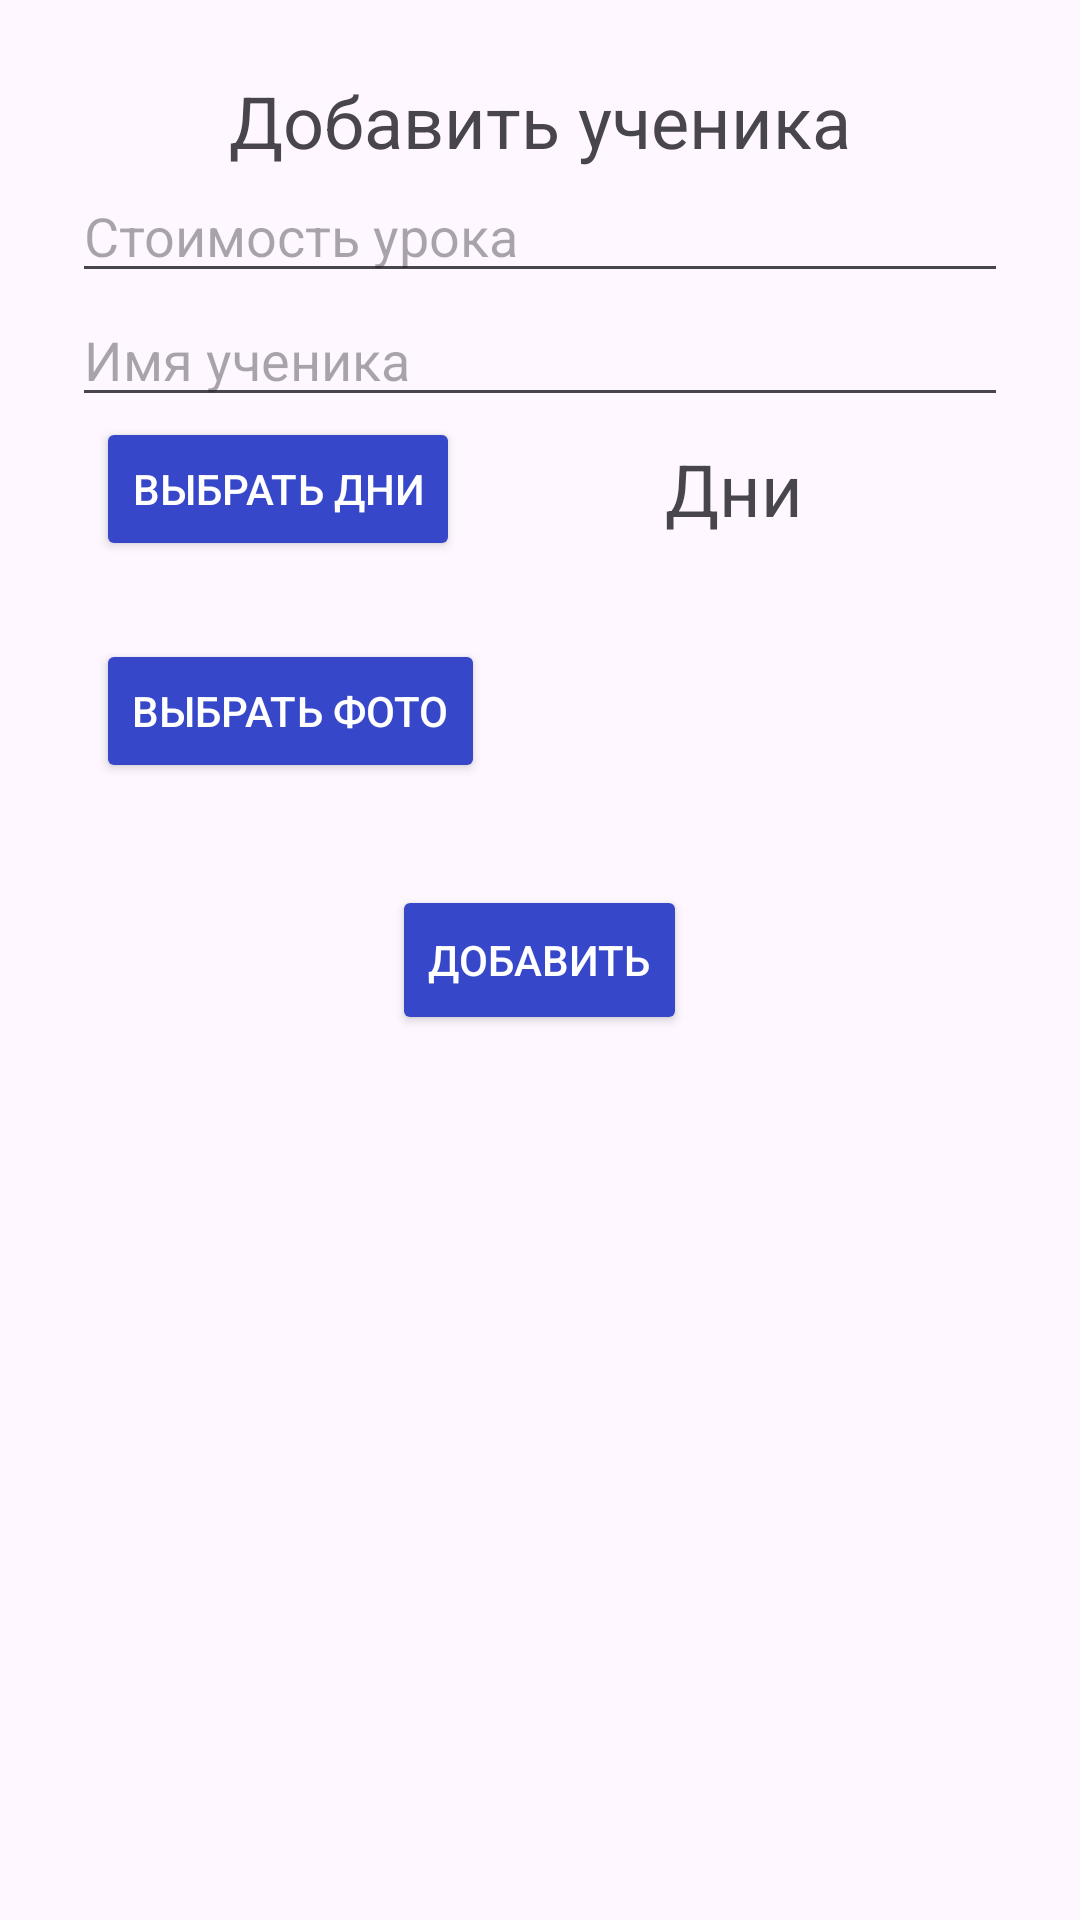

This screen was rendered from an Android layout file. Write that file and the resources it references.
<!-- AndroidManifest.xml: application theme Theme.ElectronicJournal -->
<!-- res/layout/fragment_add_student.xml -->
<?xml version="1.0" encoding="utf-8"?>
<LinearLayout xmlns:android="http://schemas.android.com/apk/res/android"
    xmlns:app="http://schemas.android.com/apk/res-auto"
    xmlns:tools="http://schemas.android.com/tools"
    android:layout_width="match_parent"
    android:layout_height="match_parent"
    tools:context=".fragments.student_fragments.AddStudentFragment"
    android:orientation="vertical">

    <LinearLayout
        android:layout_width="match_parent"
        android:layout_height="match_parent"
        android:orientation="vertical"
        android:layout_margin="24dp">
        <TextView
            android:layout_width="match_parent"
            android:layout_height="wrap_content"
            android:text="Добавить ученика"
            android:gravity="center"
            android:textSize="24sp">

        </TextView>
        <EditText
            android:id="@+id/price_ED"
            android:layout_width="match_parent"
            android:layout_height="wrap_content"
            android:hint="Стоимость урока"
            android:inputType="number">

        </EditText>

        <EditText
            android:id="@+id/name_ED"
            android:layout_width="match_parent"
            android:layout_height="wrap_content"
            android:hint="Имя ученика">

        </EditText>

        <LinearLayout
            android:layout_width="match_parent"
            android:layout_height="wrap_content"
            android:orientation="horizontal">
            <Button
                android:id="@+id/get_dates_BTN"
                android:layout_width="wrap_content"
                android:layout_gravity="center|start"
                android:layout_height="wrap_content"
                android:layout_marginStart="8sp"
                android:backgroundTint="@color/blue"
                android:textColor="@color/white"
                android:text="Выбрать дни">

            </Button>

            <TextView
                android:id="@+id/dates_TV"
                android:layout_width="match_parent"
                android:layout_height="wrap_content"
                android:layout_gravity="center"
                android:gravity="center"
                android:text="Дни"
                android:textSize="24sp">

            </TextView>
        </LinearLayout>

        <androidx.constraintlayout.widget.ConstraintLayout
            android:layout_width="match_parent"
            android:layout_height="wrap_content"
            android:orientation="horizontal">

            <Button
                android:id="@+id/get_photo_BTN"
                android:layout_width="wrap_content"
                android:layout_height="wrap_content"
                android:layout_gravity="center|start"
                android:backgroundTint="@color/blue"
                android:text="Выбрать фото"
                android:layout_marginStart="8sp"
                android:textColor="@color/white"
                app:layout_constraintBottom_toBottomOf="parent"
                app:layout_constraintStart_toStartOf="parent"
                app:layout_constraintTop_toTopOf="parent">

            </Button>

            <ImageView
                android:id="@+id/photo_IV"
                android:layout_width="100dp"
                android:layout_height="100dp"
                android:gravity=""
                android:src="@drawable/avatar_icon"
                android:textSize="24sp"
                app:layout_constraintBottom_toBottomOf="parent"
                app:layout_constraintEnd_toEndOf="parent"
                app:layout_constraintStart_toEndOf="@+id/get_photo_BTN"
                app:layout_constraintTop_toTopOf="parent">

            </ImageView>
        </androidx.constraintlayout.widget.ConstraintLayout>

        <Button
            android:id="@+id/confirm_BTN"
            android:layout_width="wrap_content"
            android:layout_height="50dp"
            android:layout_gravity="center"
            android:layout_marginTop="8dp"
            android:text="Добавить"
            android:backgroundTint="@color/blue"
            android:textColor="@color/white">

        </Button>
    </LinearLayout>



</LinearLayout>
<!-- resources referenced by this layout -->
<resources>
  <color name="blue">#3747C9</color>
  <color name="white">#FFFFFFFF</color>
  <style name="Theme.ElectronicJournal" parent="Base.Theme.ElectronicJournal" />
  <style name="Base.Theme.ElectronicJournal" parent="Theme.Material3.DayNight.NoActionBar">
          
          
  
      <item name="colorPrimary">@color/purple_500</item>
      <item name="colorPrimaryVariant">@color/purple_700</item>
      <item name="colorOnPrimary">@color/white </item>
  
      <item name="colorSecondary">@color/teal_200</item>
      <item name="colorSecondaryVariant">@color/teal_700</item>
      <item name="colorOnSecondary">@color/black</item>
  
      <item name="android:statusBarColor">?attr/colorPrimaryVariant</item>
  
      </style>
  <color name="purple_500">#FF6200EE</color>
  <color name="purple_700">#FF3700B3</color>
  <color name="teal_200">#FF03DAC5</color>
  <color name="teal_700">#FF018786</color>
  <color name="black">#FF000000</color>
</resources>
